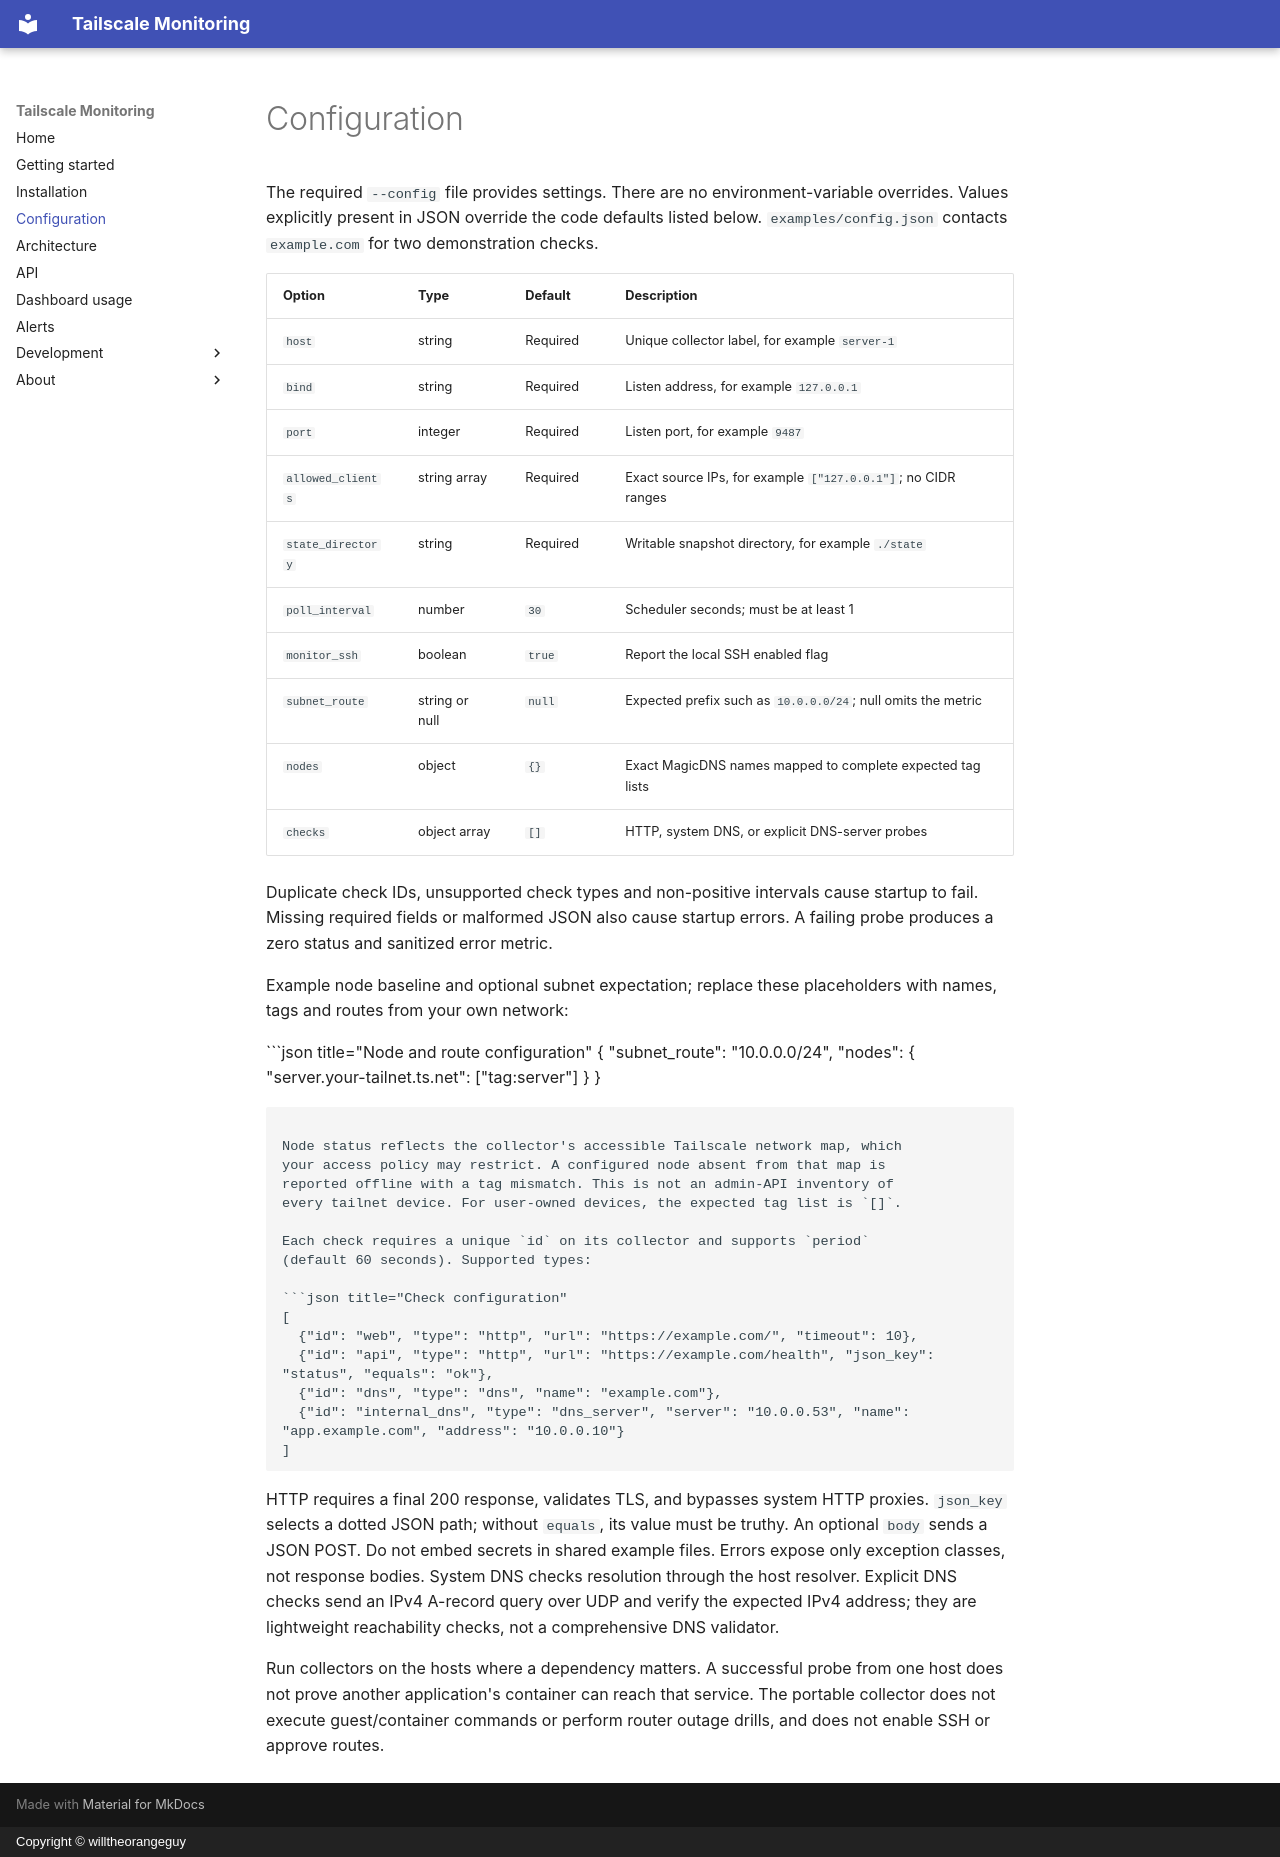

repository: willtheorangeguy/tailscale-monitoring · page: configuration/index.html · generator: mkdocs · copyright: Copyright © willtheorangeguy

# Configuration

The required `--config` file provides settings. There are no environment-variable
overrides. Values explicitly present in JSON override the code defaults listed
below. `examples/config.json` contacts `example.com` for two demonstration checks.

| Option | Type | Default | Description |
| --- | --- | --- | --- |
| `host` | string | Required | Unique collector label, for example `server-1` |
| `bind` | string | Required | Listen address, for example `127.0.0.1` |
| `port` | integer | Required | Listen port, for example `9487` |
| `allowed_clients` | string array | Required | Exact source IPs, for example `["127.0.0.1"]`; no CIDR ranges |
| `state_directory` | string | Required | Writable snapshot directory, for example `./state` |
| `poll_interval` | number | `30` | Scheduler seconds; must be at least 1 |
| `monitor_ssh` | boolean | `true` | Report the local SSH enabled flag |
| `subnet_route` | string or null | `null` | Expected prefix such as `10.0.0.0/24`; null omits the metric |
| `nodes` | object | `{}` | Exact MagicDNS names mapped to complete expected tag lists |
| `checks` | object array | `[]` | HTTP, system DNS, or explicit DNS-server probes |

Duplicate check IDs, unsupported check types and non-positive intervals cause
startup to fail. Missing required fields or malformed JSON also cause startup
errors. A failing probe produces a zero status and sanitized error metric.

Example node baseline and optional subnet expectation; replace these placeholders
with names, tags and routes from your own network:

```json title="Node and route configuration"
{
  "subnet_route": "10.0.0.0/24",
  "nodes": {
    "server.your-tailnet.ts.net": ["tag:server"]
  }
}
```

Node status reflects the collector's accessible Tailscale network map, which
your access policy may restrict. A configured node absent from that map is
reported offline with a tag mismatch. This is not an admin-API inventory of
every tailnet device. For user-owned devices, the expected tag list is `[]`.

Each check requires a unique `id` on its collector and supports `period`
(default 60 seconds). Supported types:

```json title="Check configuration"
[
  {"id": "web", "type": "http", "url": "https://example.com/", "timeout": 10},
  {"id": "api", "type": "http", "url": "https://example.com/health", "json_key": "status", "equals": "ok"},
  {"id": "dns", "type": "dns", "name": "example.com"},
  {"id": "internal_dns", "type": "dns_server", "server": "10.0.0.53", "name": "app.example.com", "address": "10.0.0.10"}
]
```

HTTP requires a final 200 response, validates TLS, and bypasses system HTTP
proxies. `json_key` selects a dotted JSON path; without `equals`, its value must
be truthy. An optional `body` sends a JSON POST. Do not embed secrets in shared
example files. Errors expose only exception classes, not response bodies.
System DNS checks resolution through the host resolver. Explicit DNS checks
send an IPv4 A-record query over UDP and verify the expected IPv4 address; they
are lightweight reachability checks, not a comprehensive DNS validator.

Run collectors on the hosts where a dependency matters. A successful probe from
one host does not prove another application's container can reach that service.
The portable collector does not execute guest/container commands or perform
router outage drills, and does not enable SSH or approve routes.
